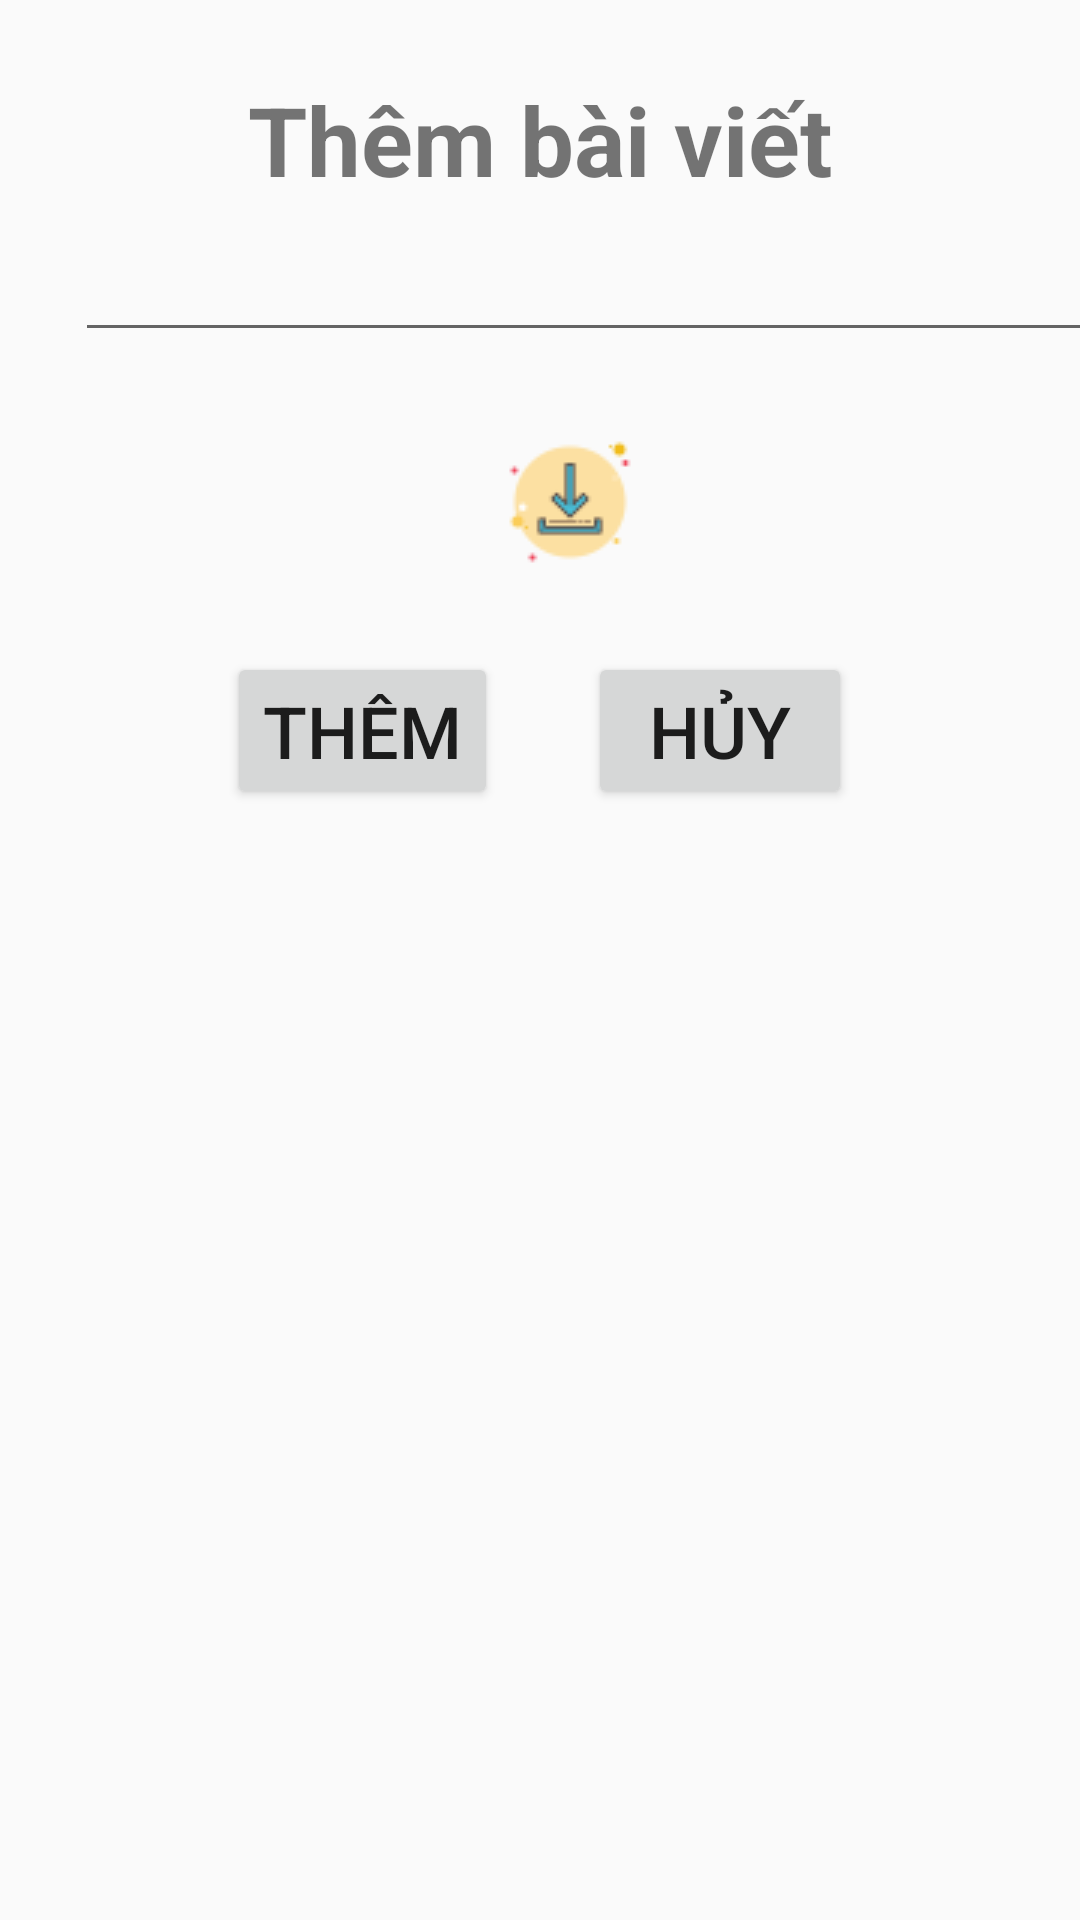

This screen was rendered from an Android layout file. Write that file and the resources it references.
<!-- AndroidManifest.xml: application theme Theme.LTDD_CS2001_Nhom22 -->
<!-- res/layout/fragment_post_decor_page_add.xml -->
<?xml version="1.0" encoding="utf-8"?>
<FrameLayout xmlns:android="http://schemas.android.com/apk/res/android"
    xmlns:tools="http://schemas.android.com/tools"
    android:layout_width="match_parent"
    android:layout_height="match_parent"
    tools:context=".UI.Extension.PostDecorPageAddFragement">

    <LinearLayout
        android:layout_width="match_parent"
        android:layout_height="match_parent"
        android:orientation="vertical">
        <TextView
            android:layout_width="match_parent"
            android:layout_height="wrap_content"
            android:layout_marginTop="25dp"
            android:text="Thêm bài viết"
            android:textSize="32dp"
            android:textStyle="bold"
            android:gravity="center"/>


        <EditText
            android:id="@+id/edt_postDecor_content"
            android:layout_width="350dp"
            android:layout_height="wrap_content"
            android:layout_marginLeft="25dp"
            android:textSize="24dp" />

        <ImageView
            android:id="@+id/img_postDecor"
            android:layout_width="300dp"
            android:layout_height="300dp"
            android:layout_gravity="center"
            android:visibility="gone"
            />

        <LinearLayout
            android:layout_width="match_parent"
            android:layout_height="wrap_content"
            android:orientation="horizontal"
            android:gravity="center"
            android:layout_marginTop="25dp">

            <ImageButton
                android:id="@+id/imageButtonCamera"
                android:layout_width="wrap_content"
                android:layout_height="wrap_content"
                android:background="@null"
                android:src="@drawable/camera" />

            <ImageButton
                android:id="@+id/imageButtonFolder"
                android:layout_width="wrap_content"
                android:layout_height="wrap_content"
                android:background="@null"
                android:layout_marginLeft="20dp"
                android:src="@drawable/down" />
        </LinearLayout>

        <LinearLayout
            android:layout_width="match_parent"
            android:layout_height="wrap_content"
            android:gravity="center"
            android:orientation="horizontal"
            android:layout_marginTop="25dp">>

            <Button
                android:id="@+id/btnAddImg_postDecor"
                android:layout_width="wrap_content"
                android:layout_height="wrap_content"
                android:layout_marginRight="30dp"
                android:text="Thêm"
                android:textSize="24dp" />

            <Button
                android:id="@+id/btnCancel_postDecor"
                android:layout_width="wrap_content"
                android:layout_height="wrap_content"
                android:text="Hủy"
                android:textSize="24dp" />
        </LinearLayout>
    </LinearLayout>

</FrameLayout>
<!-- resources referenced by this layout -->
<resources>
  <!-- drawable down: png bitmap (drawable, 1260 bytes) -->
  <style name="Theme.LTDD_CS2001_Nhom22" parent="Base.Theme.LTDD_CS2001_Nhom22" />
  <style name="Base.Theme.LTDD_CS2001_Nhom22" parent="Theme.Design.Light.NoActionBar">
          
          
      </style>
</resources>
